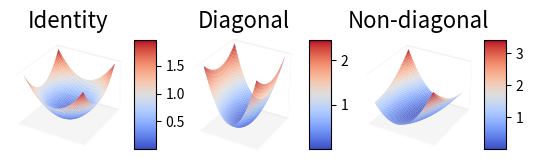
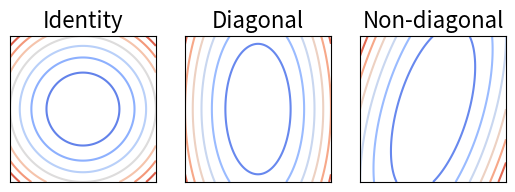

These charts were generated, in order, by the following Python code:
import numpy as np
import matplotlib.pyplot as plt
from matplotlib import cm
from matplotlib.ticker import LinearLocator
from mpl_toolkits.mplot3d import Axes3D

# can you create a function from 2D to 1D with a minimum at zero?
# yes, you can use a parabola

# create a 2-D vector that takes values in a grid from -1 to 1 in both axes
# and compute the function value for each point
# plot the function values in a 3-D plot

n_points = 100

u = np.linspace(-1, 1, n_points)
x, y = np.meshgrid(u, u)

X = np.vstack([x.flatten(), y.flatten()])

H = np.array([[2, -0.5], [-0.5, 0.5]])

z = np.dot(np.dot(X.T, H), X)

Z = np.diag(z).reshape(n_points, n_points)

fig, ax = plt.subplots(ncols=3, subplot_kw={"projection": "3d"})
surf = ax[2].plot_surface(x, y, Z, cmap=cm.coolwarm,
                       linewidth=0, antialiased=True)

ax[2].grid(False)
ax[2].xaxis.line.set_color('white')
ax[2].yaxis.line.set_color('white')
ax[2].zaxis.line.set_color('white')
ax[2].xaxis.pane.fill = False
ax[2].yaxis.pane.fill = False
ax[2].set_xticklabels([])
ax[2].set_yticklabels([])
ax[2].set_zticklabels([])
ax[2].set_xticks([])
ax[2].set_yticks([])
ax[2].set_zticks([])    

ax[2].set_title('Non-diagonal', fontsize=16)
# Add a color bar which maps values to colors.
fig.colorbar(surf, shrink=0.5, aspect=5)

H = np.array([[2, 0], [0, 0.5]])

z = np.dot(np.dot(X.T, H), X)

Z = np.diag(z).reshape(n_points, n_points)


surf = ax[1].plot_surface(x, y, Z, cmap=cm.coolwarm,
                       linewidth=0, antialiased=True)
ax[1].grid(False)
ax[1].xaxis.line.set_color('white')
ax[1].yaxis.line.set_color('white')
ax[1].zaxis.line.set_color('white')
ax[1].xaxis.pane.fill = False
ax[1].yaxis.pane.fill = False
ax[1].set_xticklabels([])
ax[1].set_yticklabels([])
ax[1].set_zticklabels([])
ax[1].set_xticks([])
ax[1].set_yticks([])
ax[1].set_zticks([])    
ax[1].set_title('Diagonal', fontsize=16)
ax[1].set_aspect('equal')
# Add a color bar which maps values to colors.
fig.colorbar(surf, shrink=0.5, aspect=5)

H = np.array([[1, 0], [0, 1]])

z = np.dot(np.dot(X.T, H), X)

Z = np.diag(z).reshape(n_points, n_points)

surf = ax[0].plot_surface(x, y, Z, cmap=cm.coolwarm,
                       linewidth=0, antialiased=True)

ax[0].grid(False)
ax[0].xaxis.line.set_color('white')
ax[0].yaxis.line.set_color('white')
ax[0].zaxis.line.set_color('white')
ax[0].xaxis.pane.fill = False
ax[0].yaxis.pane.fill = False
ax[0].set_xticklabels([])
ax[0].set_yticklabels([])
ax[0].set_zticklabels([])
ax[0].set_xticks([])
ax[0].set_yticks([])
ax[0].set_zticks([])    

ax[0].set_title('Identity', fontsize=16)
# Add a color bar which maps values to colors.
fig.colorbar(surf, shrink=0.5, aspect=5)

H = np.array([[2, -0.5], [-0.5, 0.5]])

z = np.dot(np.dot(X.T, H), X)

Z = np.diag(z).reshape(n_points, n_points)

fig, ax = plt.subplots(ncols=3)
ax[2].contour(x, y, Z, cmap=cm.coolwarm)
ax[2].set_box_aspect(1)
ax[2].set_xticks([])
ax[2].set_yticks([])
ax[2].set_title('Non-diagonal', fontsize=16)
# Add a color bar which maps values to colors.

H = np.array([[2, 0], [0, 0.5]])

z = np.dot(np.dot(X.T, H), X)

Z = np.diag(z).reshape(n_points, n_points)

ax[1].contour(x, y, Z, cmap=cm.coolwarm)
ax[1].set_box_aspect(1)
ax[1].set_xticks([])
ax[1].set_yticks([])
ax[1].set_title('Diagonal', fontsize=16)

H = np.array([[1, 0], [0, 1]])

z = np.dot(np.dot(X.T, H), X)

Z = np.diag(z).reshape(n_points, n_points)

ax[0].contour(x, y, Z, cmap=cm.coolwarm)
ax[0].set_box_aspect(1)
ax[0].set_xticks([])
ax[0].set_yticks([])
ax[0].set_title('Identity', fontsize=16)

plt.show()